Dataset: Data (GitHub, shabirmanu/brainmri_cnn). Classes: abnormal, normal.

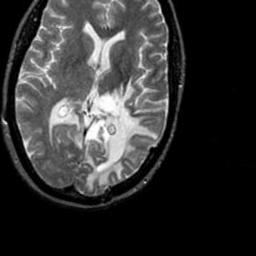
Label: abnormal

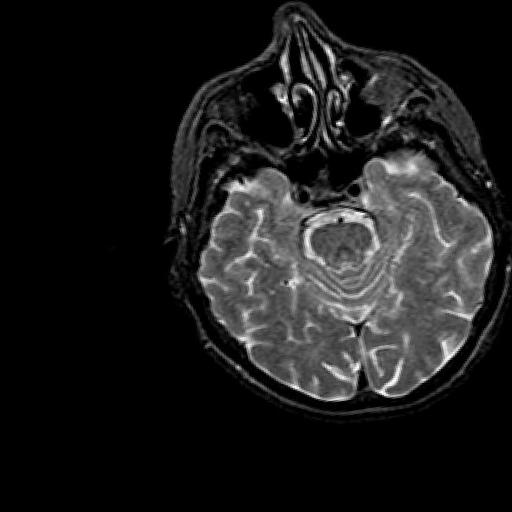
Label: normal

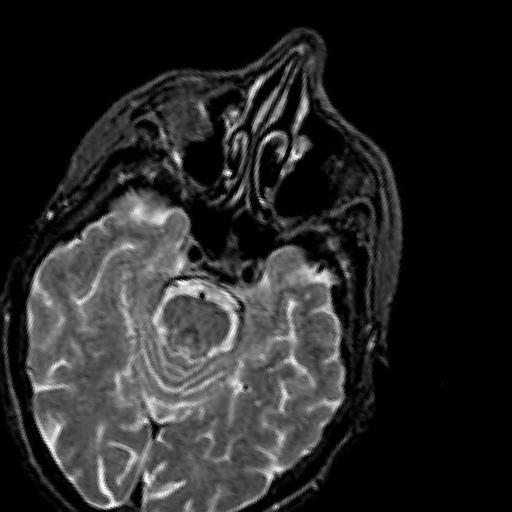
Label: normal

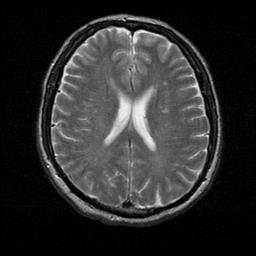
Label: normal

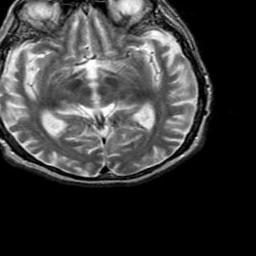
Label: abnormal

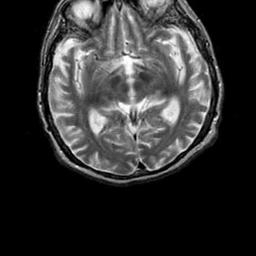
Label: abnormal
